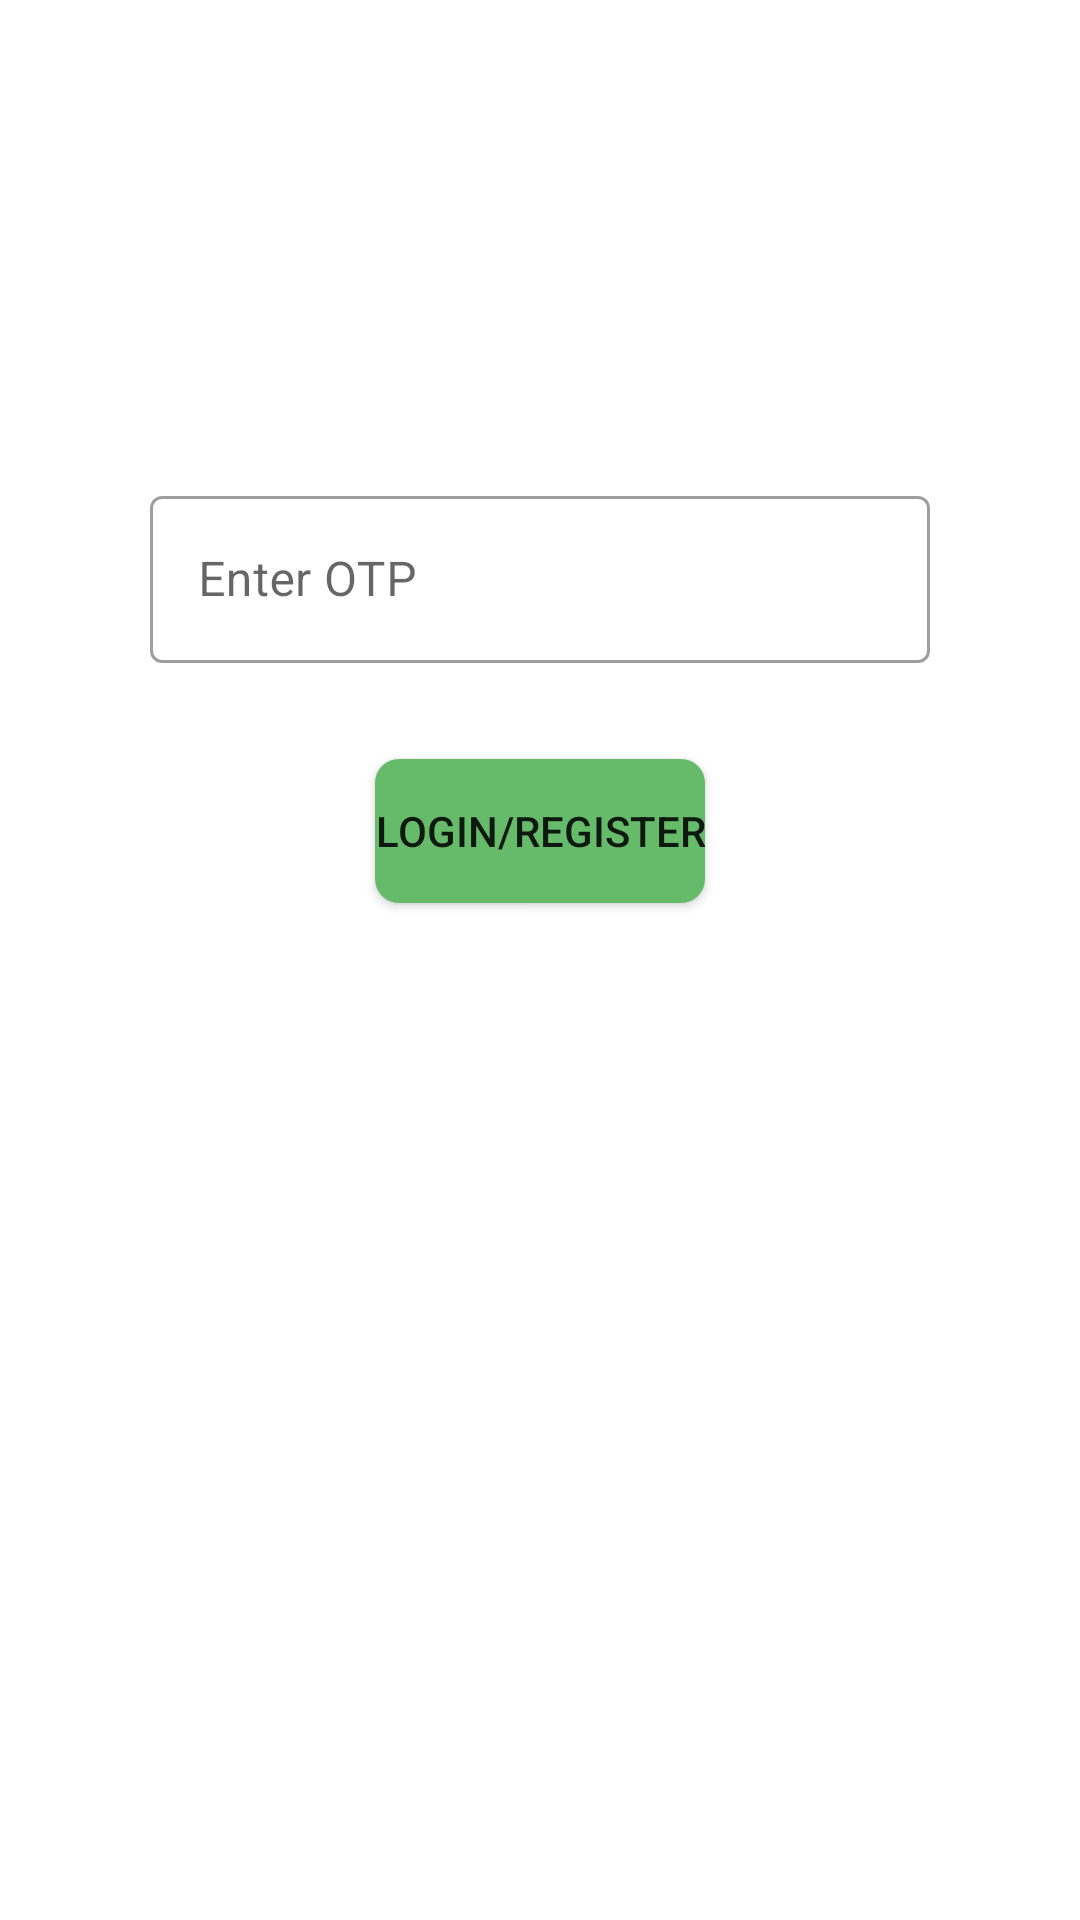

The Android layout XML behind this screen, and the referenced resources:
<!-- AndroidManifest.xml: application theme AppTheme -->
<!-- res/layout/fragment_login_code.xml -->
<?xml version="1.0" encoding="utf-8"?>
<androidx.constraintlayout.widget.ConstraintLayout xmlns:android="http://schemas.android.com/apk/res/android"
    xmlns:app="http://schemas.android.com/apk/res-auto"
    xmlns:tools="http://schemas.android.com/tools"
    android:layout_width="match_parent"
    android:layout_height="match_parent"
    tools:context=".ui.auth.LoginCodeFragment">


    <Button
        android:id="@+id/code_btn"
        android:layout_width="wrap_content"
        android:layout_height="wrap_content"
        android:background="@drawable/custom_button"
        android:text="Login/Register"
        android:layout_marginTop="32dp"
        app:layout_constraintEnd_toEndOf="parent"
        app:layout_constraintStart_toStartOf="parent"
        app:layout_constraintTop_toBottomOf="@id/code_input_layout"/>

    <com.google.android.material.textfield.TextInputLayout
        android:id="@+id/code_input_layout"
        android:layout_width="match_parent"
        android:layout_height="wrap_content"
        android:layout_marginHorizontal="50dp"
        android:layout_marginTop="160dp"
        app:layout_constraintTop_toTopOf="parent"
        android:hint="Enter OTP"
        style="@style/Widget.MaterialComponents.TextInputLayout.OutlinedBox">
        <com.google.android.material.textfield.TextInputEditText
            android:id="@+id/code_input"
            android:layout_width="match_parent"
            android:layout_height="match_parent"/>
    </com.google.android.material.textfield.TextInputLayout>



</androidx.constraintlayout.widget.ConstraintLayout>
<!-- resources referenced by this layout -->
<resources>
  <!-- drawable custom_button (drawable) -->
  <?xml version="1.0" encoding="utf-8"?>
  <selector xmlns:android="http://schemas.android.com/apk/res/android">
      <item android:state_enabled="true" android:state_pressed="true">
          <shape android:shape="rectangle">
              <solid android:color="@color/colorPrimaryDark"/>
              <corners android:radius="8dp"/>
          </shape>
      </item>
  
      <item android:state_enabled="true" >
          <shape android:shape="rectangle">
              <solid android:color="@color/colorPrimary"/>
              <corners android:radius="8dp"/>
          </shape>
      </item>
  
  </selector>
  <style name="AppTheme" parent="Theme.MaterialComponents.DayNight.NoActionBar">
          
          <item name="colorPrimary">@color/colorPrimary</item>
          <item name="colorPrimaryDark">@color/colorPrimaryDark</item>
          <item name="colorSecondary">@color/colorSecondary</item>
          <item name="colorSecondaryVariant">@color/colorSecondaryDark</item>
          <item name="colorSurface">@color/colorSurface</item>
          <item name="colorError">@color/colorError</item>
          <item name="colorOnError">@color/colorOnError</item>
          <item name="colorOnSurface">@color/colorOnSurface</item>
          <item name="colorOnPrimary">@color/colorOnSurface</item>
          <item name="colorOnSecondary">@color/colorOnSecondary</item>
  
      </style>
  <color name="colorPrimaryDark">#338a3e</color>
  <color name="colorPrimary">#66bb6a</color>
  <color name="colorSecondary">#d4e157</color>
  <color name="colorSecondaryDark">#a0af22</color>
  <color name="colorSurface">#FFFFFF</color>
  <color name="colorError">#B00020</color>
  <color name="colorOnError">#FFFFFF</color>
  <color name="colorOnSurface">#000000</color>
  <color name="colorOnSecondary">#FFFFFF</color>
</resources>
